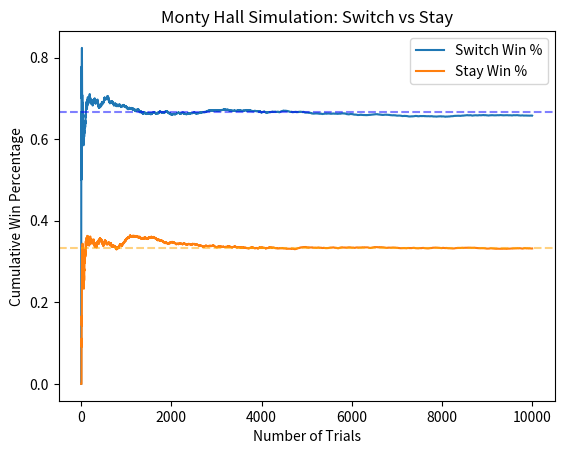

This chart was generated by the following Python code:
import matplotlib.pyplot as plt
class card:
    def __init__(self, rank, suit):
        self.rank = rank
        self.suit = suit
    def show_suit(self):
        return self.suit


    def __repr__(self):
        return f"{self.rank} of {self.suit}"

deck=[card(1, 'heart'), card(2, 'heart'), card(3, 'spade')]

def algorithm_switch(deck):
    import random
    shuffled_deck=shuffler(deck)
    return game(shuffled_deck, random.randint(0, 2), 'y')


def shuffler(deck):
    import random
    random.shuffle(deck)
    return deck

def game(deck,number,switch):
   
    shuffled_deck=shuffler(deck)
    choose=number
    for index in range(len(deck)):
        if index != choose:
            if deck[index].show_suit() == 'heart':
                
                choice=switch
                if choice == 'y':
                    for i in range(len(deck)):
                        if i != index and i != choose:
                                if deck[i].show_suit() == 'spade':
                                    return 1
                                else:
                                    return 0
                else:
                    if deck[choose].show_suit() == 'spade':
                        return 1
                    else:
                        return 0
                break
                            
print(deck)
shuffled_deck=shuffler(deck)
for index in range(len(shuffled_deck)):
    print(shuffled_deck[index].show_suit(),end=' ')
import random
print( game(shuffled_deck, random.randint(0, 2), 'y') )

def simulator(trials):
    switch_wins=0
    stay_wins=0
    for i in range(trials):
        if game(deck, random.randint(0, 2), 'y') == 1:
            switch_wins+=1
        if game(deck, random.randint(0, 2), 'n') == 1:
            stay_wins+=1
    print(f"Switch win percentage: {switch_wins/trials*100}%")
    print(f"Stay win percentage: {stay_wins/trials*100}%")

simulator(10000)

def one_strategy(trials):
    total_switch_game=int(2/3*trials)
    total_stay_game=int(1/3*trials)
    switch_wins=0
    stay_wins=0
    for i in range(total_switch_game):
        if game(deck, random.randint(0, 2), 'y') == 1:
            switch_wins+=1
    for i in range(total_stay_game):
        if game(deck, random.randint(0, 2), 'n') == 1:
            stay_wins+=1
    print(f"Switch win percentage: {switch_wins/total_switch_game*100}%")
    print(f"Stay win percentage: {stay_wins/total_stay_game*100}%")
    print(f"Overall win percentage: {(switch_wins+stay_wins)/trials*100}%")
one_strategy(10000)

def plot_simulation(trials):
    switch_wins = 0
    stay_wins = 0
    switch_percentages = []
    stay_percentages = []
    for i in range(1, trials + 1):
        if game(deck, random.randint(0, 2), 'y'):
            switch_wins += 1
        if game(deck, random.randint(0, 2), 'n'):
            stay_wins += 1
        switch_percentages.append(switch_wins / i)
        stay_percentages.append(stay_wins / i)
    
    # Plot
    plt.plot(range(1, trials + 1), switch_percentages, label='Switch Win %')
    plt.plot(range(1, trials + 1), stay_percentages, label='Stay Win %')
    plt.axhline(2/3, color='blue', linestyle='--', alpha=0.5)
    plt.axhline(1/3, color='orange', linestyle='--', alpha=0.5)
    plt.xlabel('Number of Trials')
    plt.ylabel('Cumulative Win Percentage')
    plt.title('Monty Hall Simulation: Switch vs Stay')
    plt.legend()
    plt.show()

plot_simulation(10000)
